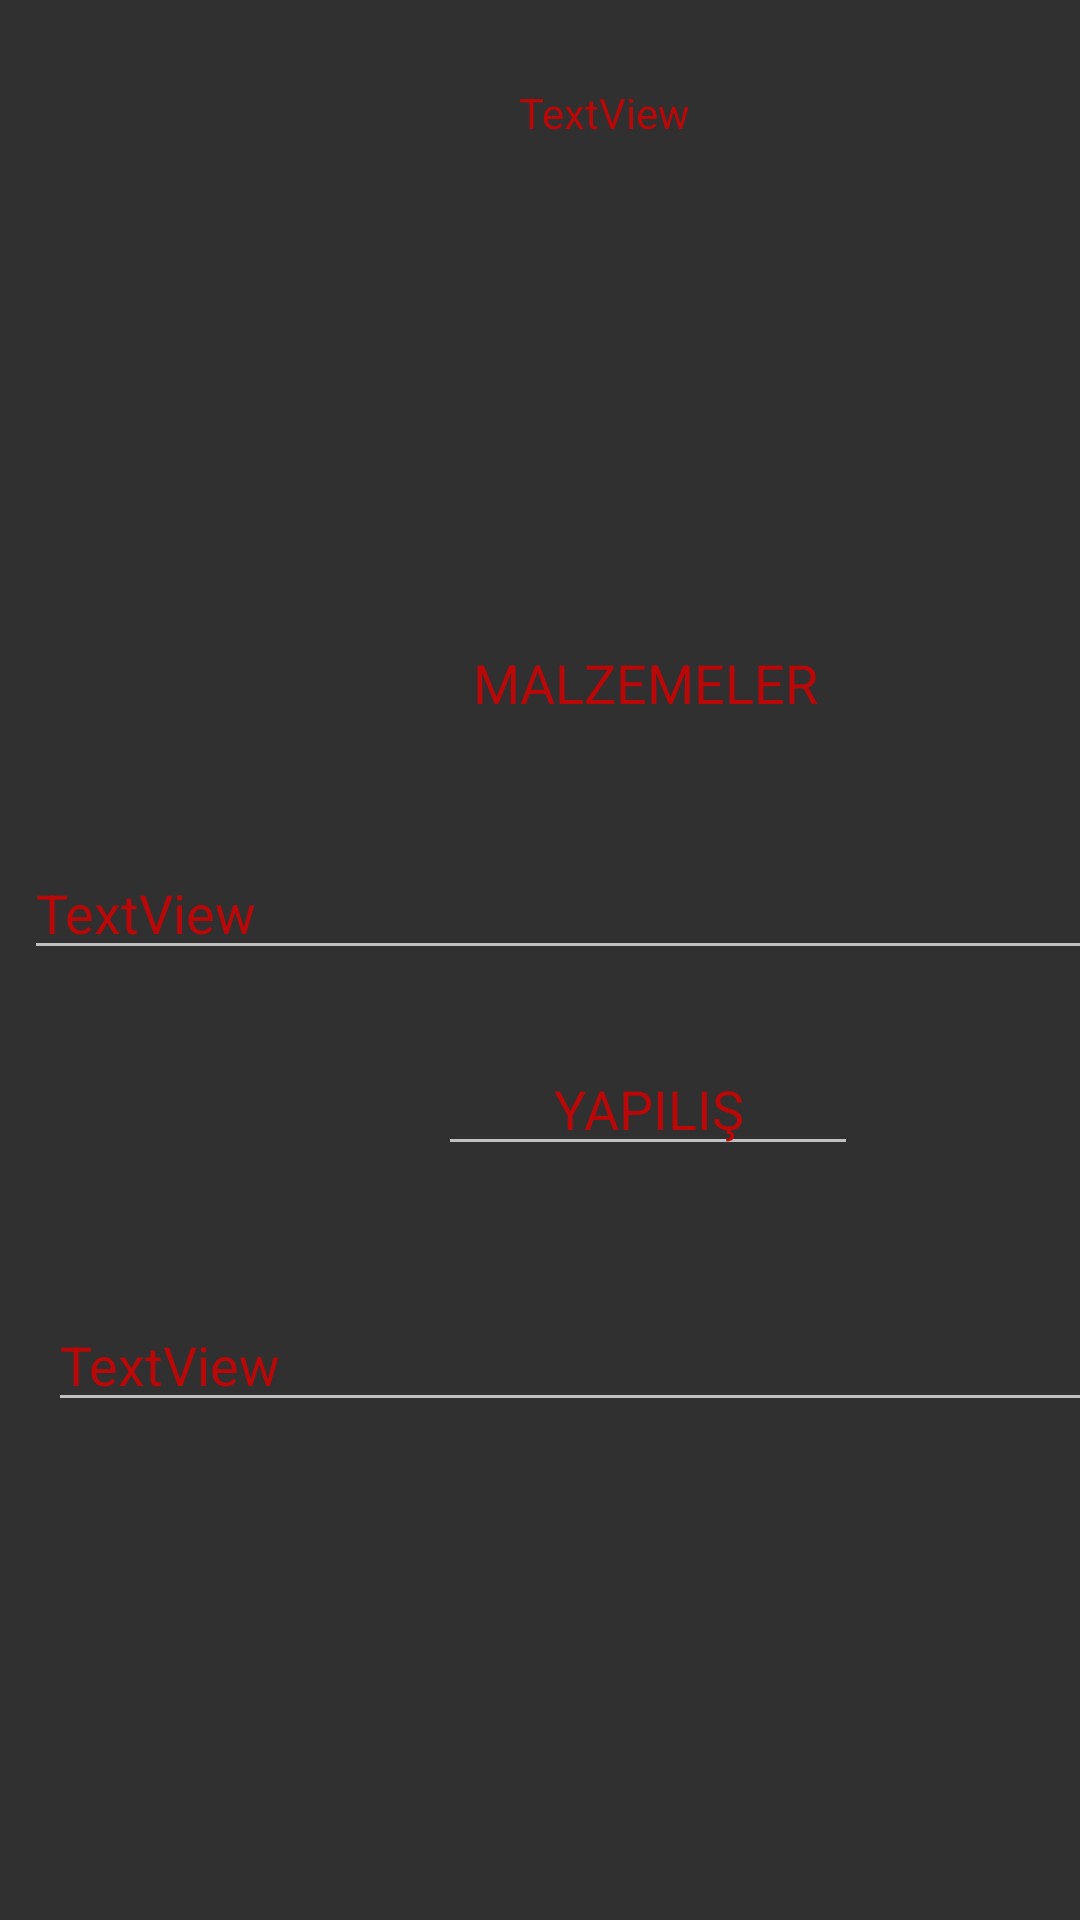

Layout XML and referenced resources for this Android screen:
<!-- AndroidManifest.xml: application theme Theme.Design.NoActionBar -->
<!-- res/layout/kullanici_bu_gun_ne_olsun_yemek_detay_row.xml -->
<?xml version="1.0" encoding="utf-8"?>
<LinearLayout xmlns:android="http://schemas.android.com/apk/res/android"
    android:layout_width="wrap_content"
    android:layout_height="wrap_content"
    xmlns:app="http://schemas.android.com/apk/res-auto"
    android:orientation="vertical">

    <TextView
        android:id="@+id/textViewBuGunNeOlsunYemekDetayAdi"
        android:layout_width="125dp"
        android:layout_height="27dp"
        android:layout_marginStart="139dp"
        android:layout_marginTop="24dp"
        android:layout_marginEnd="147dp"
        android:gravity="center"
        android:text="TextView"
        android:textColor="@color/new_primarycolor"
        app:layout_constraintEnd_toEndOf="parent"
        app:layout_constraintHorizontal_bias="1.0"
        app:layout_constraintStart_toStartOf="parent"
        app:layout_constraintTop_toTopOf="parent" />

    <ImageView
        android:id="@+id/imageViewBuGunNeOlsunYemekDetayResmi"
        android:layout_width="164dp"
        android:layout_height="107dp"
        android:layout_marginStart="120dp"
        android:layout_marginTop="32dp"
        android:layout_marginEnd="127dp"
        app:layout_constraintEnd_toEndOf="parent"
        app:layout_constraintHorizontal_bias="1.0"
        app:layout_constraintStart_toStartOf="parent"
        app:layout_constraintTop_toBottomOf="@+id/textViewBuGunNeOlsunYemekDetayAdi"
        app:srcCompat="@drawable/ic_launcher_background" />
    <TextView
        android:id="@+id/textView3BuGunNeOlsun"
        android:layout_width="132dp"
        android:layout_height="29dp"
        android:layout_marginStart="149dp"
        android:layout_marginTop="23dp"
        android:layout_marginEnd="149dp"
        android:gravity="center"
        android:text="MALZEMELER"
        android:textColorHint="@color/new_primarycolor"
        android:textSize="18sp"
        android:textColor="@color/new_primarycolor"
        app:layout_constraintEnd_toEndOf="parent"
        app:layout_constraintStart_toStartOf="parent"
        app:layout_constraintTop_toBottomOf="@+id/imageViewBuGunNeOlsunYemekDetayResmi" />

    <EditText
        android:id="@+id/textViewBuGunNeOlsunYemekDetayMalzemeler"
        android:layout_width="393dp"
        android:layout_height="wrap_content"
        android:layout_marginStart="8dp"
        android:layout_marginTop="40dp"
        android:layout_marginEnd="10dp"
        android:text="TextView"
        android:inputType="textMultiLine"
        android:textColorHint="@color/new_primarycolor"
        android:textColor="@color/new_primarycolor"
        app:layout_constraintEnd_toEndOf="parent"
        app:layout_constraintHorizontal_bias="1.0"
        app:layout_constraintStart_toStartOf="parent"
        app:layout_constraintTop_toBottomOf="@+id/textView3BuGunNeOlsun" />

    <EditText
        android:id="@+id/textView4BuGunNeOlsun"
        android:layout_width="140dp"
        android:layout_height="wrap_content"
        android:layout_marginStart="146dp"
        android:layout_marginTop="24dp"
        android:layout_marginEnd="136dp"
        android:gravity="center"
        android:text="YAPILIŞ"
        android:textColor="@color/new_primarycolor"
        android:textSize="18sp"
        app:layout_constraintEnd_toEndOf="parent"
        app:layout_constraintHorizontal_bias="1.0"
        app:layout_constraintStart_toStartOf="parent"
        app:layout_constraintTop_toBottomOf="@+id/textViewBuGunNeOlsunYemekDetayMalzemeler" />

    <EditText
        android:id="@+id/textViewBuGunNeOlsunYemekYapilisDetay"
        android:layout_width="383dp"
        android:layout_height="wrap_content"
        android:layout_marginStart="16dp"
        android:layout_marginTop="44dp"
        android:layout_marginEnd="12dp"
        android:text="TextView"
        android:inputType="textMultiLine"
        android:textColor="@color/new_primarycolor"
        app:layout_constraintEnd_toEndOf="parent"
        app:layout_constraintHorizontal_bias="1.0"
        app:layout_constraintStart_toStartOf="parent"
        app:layout_constraintTop_toBottomOf="@+id/textView4BuGunNeOlsun"
        android:layout_marginBottom="25dp"/>

</LinearLayout>
<!-- resources referenced by this layout -->
<resources>
  <color name="new_primarycolor">#BA0707</color>
</resources>
